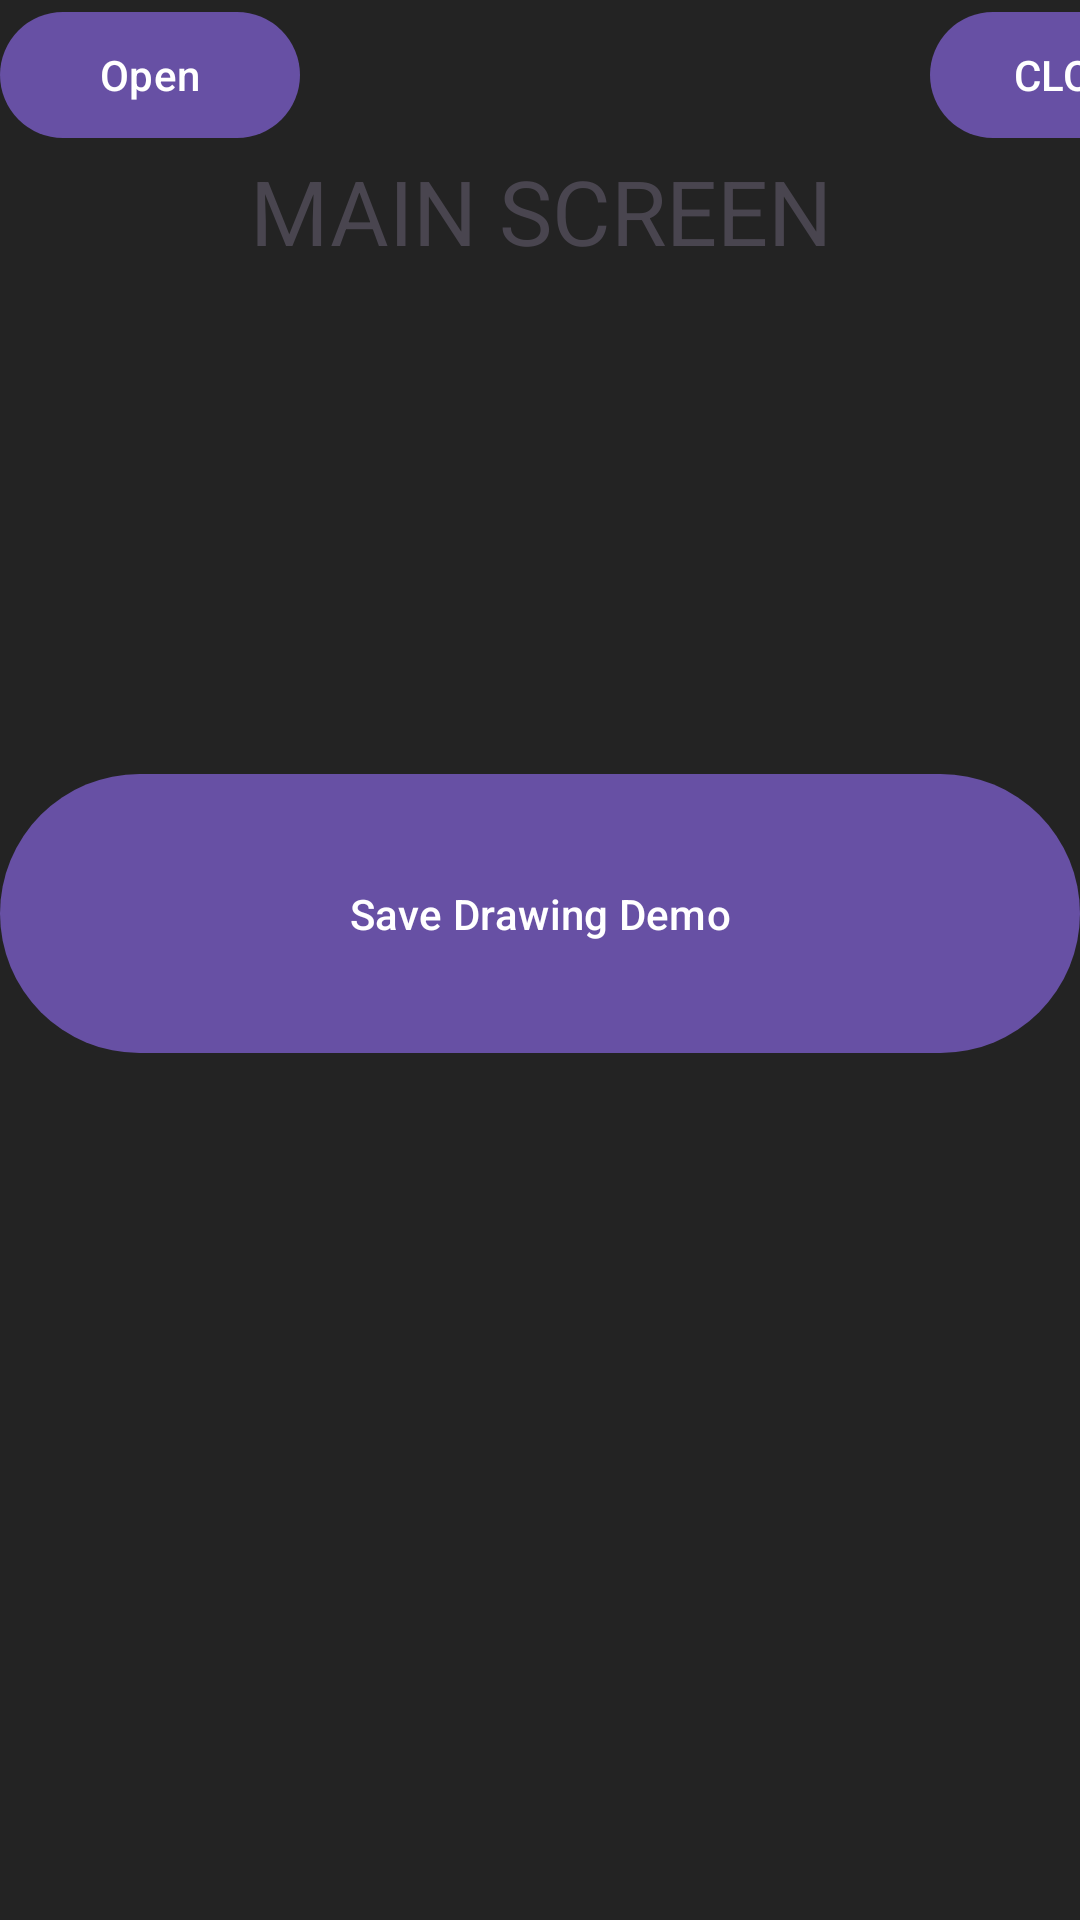

Produce the Android XML layout that renders to this screen, including the resource entries it uses.
<!-- AndroidManifest.xml: application theme Theme.DrawingApp -->
<!-- res/layout/fragment_main_screen.xml -->
<?xml version="1.0" encoding="utf-8"?>
<LinearLayout xmlns:android="http://schemas.android.com/apk/res/android"
    xmlns:app="http://schemas.android.com/apk/res-auto"
    xmlns:tools="http://schemas.android.com/tools"
    android:layout_width="match_parent"
    android:layout_height="match_parent"
    android:background="#232323"
    android:orientation="vertical"
    tools:context=".SelectDrawingScreenFragment">

    <LinearLayout
        android:layout_width="match_parent"
        android:layout_height="50dp"
        android:orientation="horizontal">
        <Button
            android:id="@+id/openDrawingBtn"
            android:layout_width="100dp"
            android:layout_height="50dp"
            android:text="@string/open"/>
        <Space
            android:layout_width="210dp"
            android:layout_height="match_parent"/>

        <Button
            android:id="@+id/openCloudBtn"
            android:layout_width="100dp"
            android:layout_height="50dp"
            android:text="@string/cloud"/>

    </LinearLayout>
    <TextView
        android:layout_width="300dp"
        android:layout_height="50dp"
        android:text="@string/main_screen"
        android:textSize ="30sp"
        android:layout_gravity="center"
        android:textAlignment="center"/>

    <Button
        android:id="@+id/saveDrawingDemoBtn"
        android:layout_width="match_parent"
        android:layout_height="101dp"
        android:layout_marginTop="154dp"
        android:text="Save Drawing Demo"
        app:layout_constraintEnd_toEndOf="parent"
        app:layout_constraintStart_toStartOf="parent"
        app:layout_constraintTop_toTopOf="parent" />

</LinearLayout>
<!-- resources referenced by this layout -->
<resources>
  <string name="cloud">CLOUD</string>
  <string name="main_screen">MAIN SCREEN</string>
  <string name="open">Open</string>
  <style name="Theme.DrawingApp" parent="Base.Theme.DrawingApp" />
  <style name="Base.Theme.DrawingApp" parent="Theme.Material3.DayNight.NoActionBar">
          
          
      </style>
</resources>
